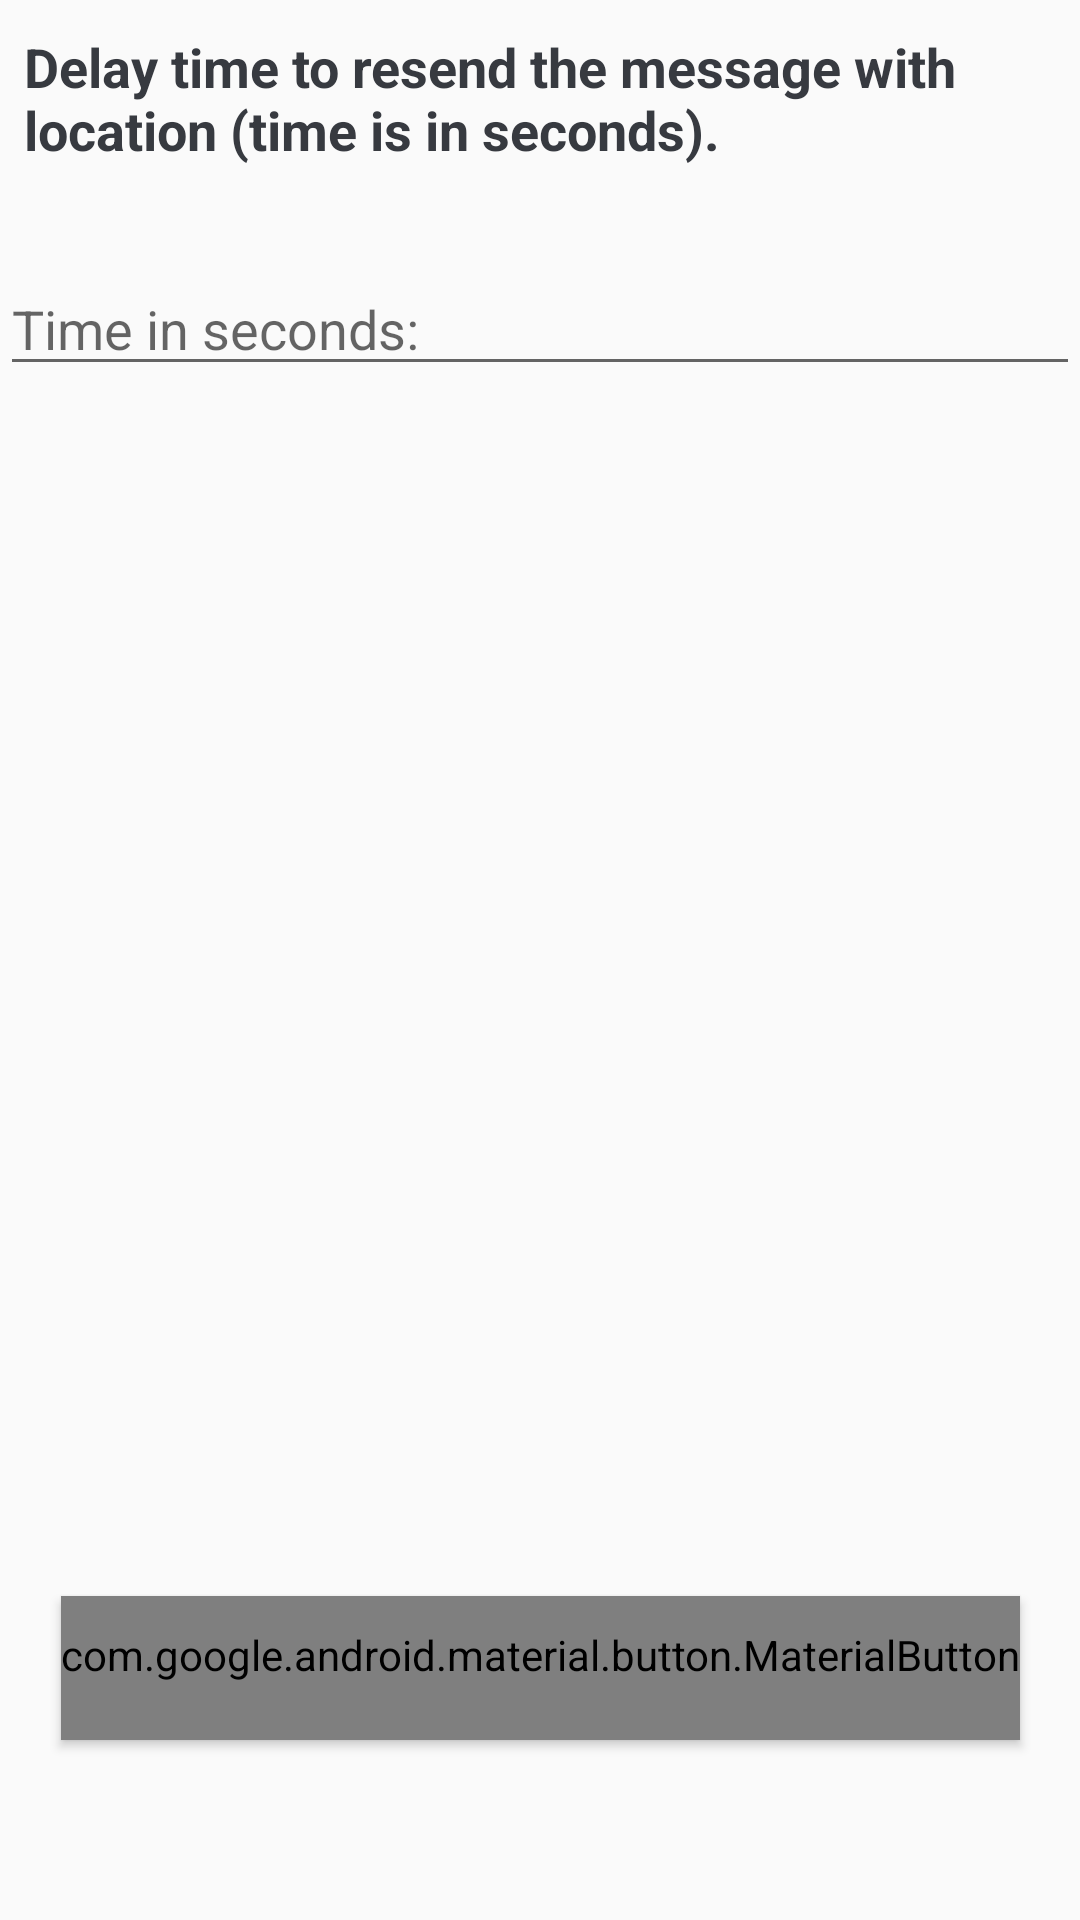

Produce the Android XML layout that renders to this screen, including the resource entries it uses.
<!-- AndroidManifest.xml: application theme AppTheme -->
<!-- res/layout/content_config_time.xml -->
<?xml version="1.0" encoding="utf-8"?>
<androidx.constraintlayout.widget.ConstraintLayout xmlns:android="http://schemas.android.com/apk/res/android"
    xmlns:app="http://schemas.android.com/apk/res-auto"
    xmlns:tools="http://schemas.android.com/tools"
    android:layout_width="match_parent"
    android:layout_height="match_parent"
    app:layout_behavior="@string/appbar_scrolling_view_behavior">

    <TextView
        android:id="@+id/textView7"
        android:layout_width="wrap_content"
        android:layout_height="wrap_content"
        android:layout_marginStart="8dp"
        android:layout_marginTop="10dp"
        android:text="@string/seconds_to_repeat_sending_messages_with_location"
        android:textSize="18sp"
        android:textStyle="bold"
        app:layout_constraintEnd_toEndOf="parent"
        app:layout_constraintHorizontal_bias="0.0"
        app:layout_constraintStart_toStartOf="parent"
        app:layout_constraintTop_toTopOf="parent" />

    <EditText
        android:id="@+id/minutes"
        android:layout_width="0dp"
        android:layout_height="wrap_content"
        android:layout_marginTop="32dp"
        android:ems="10"
        android:hint="@string/time_in_seconds"
        android:inputType="number"
        app:layout_constraintEnd_toEndOf="parent"
        app:layout_constraintStart_toStartOf="parent"
        app:layout_constraintTop_toBottomOf="@+id/textView7" />

    <com.google.android.material.button.MaterialButton
        android:id="@+id/btn_savetime"
        style="@style/Widget.AppCompat.Button.Colored"
        android:layout_width="wrap_content"
        android:layout_height="wrap_content"
        android:layout_marginStart="32dp"
        android:layout_marginEnd="32dp"
        android:layout_marginBottom="60dp"
        android:text="@string/btn_save"
        app:cornerRadius="8dp"
        app:layout_constraintBottom_toBottomOf="parent"
        app:layout_constraintEnd_toEndOf="parent"
        app:layout_constraintStart_toStartOf="parent" />

</androidx.constraintlayout.widget.ConstraintLayout>
<!-- resources referenced by this layout -->
<resources>
  <string name="btn_save">Save</string>
  <string name="seconds_to_repeat_sending_messages_with_location">Delay time to resend the message with location (time is in seconds).</string>
  <string name="time_in_seconds">Time in seconds:</string>
  <style name="AppTheme" parent="Theme.AppCompat.Light.DarkActionBar">
          
          <item name="colorPrimary">@color/primary</item>
          <item name="colorPrimaryDark">@color/primary_dark</item>
          <item name="colorAccent">@color/accent</item>
          <item name="android:textColorTertiary">@color/accent</item>
      </style>
  <color name="primary">#373a40</color>
  <color name="primary_dark">#373a40</color>
  <color name="accent">#373a40</color>
</resources>
